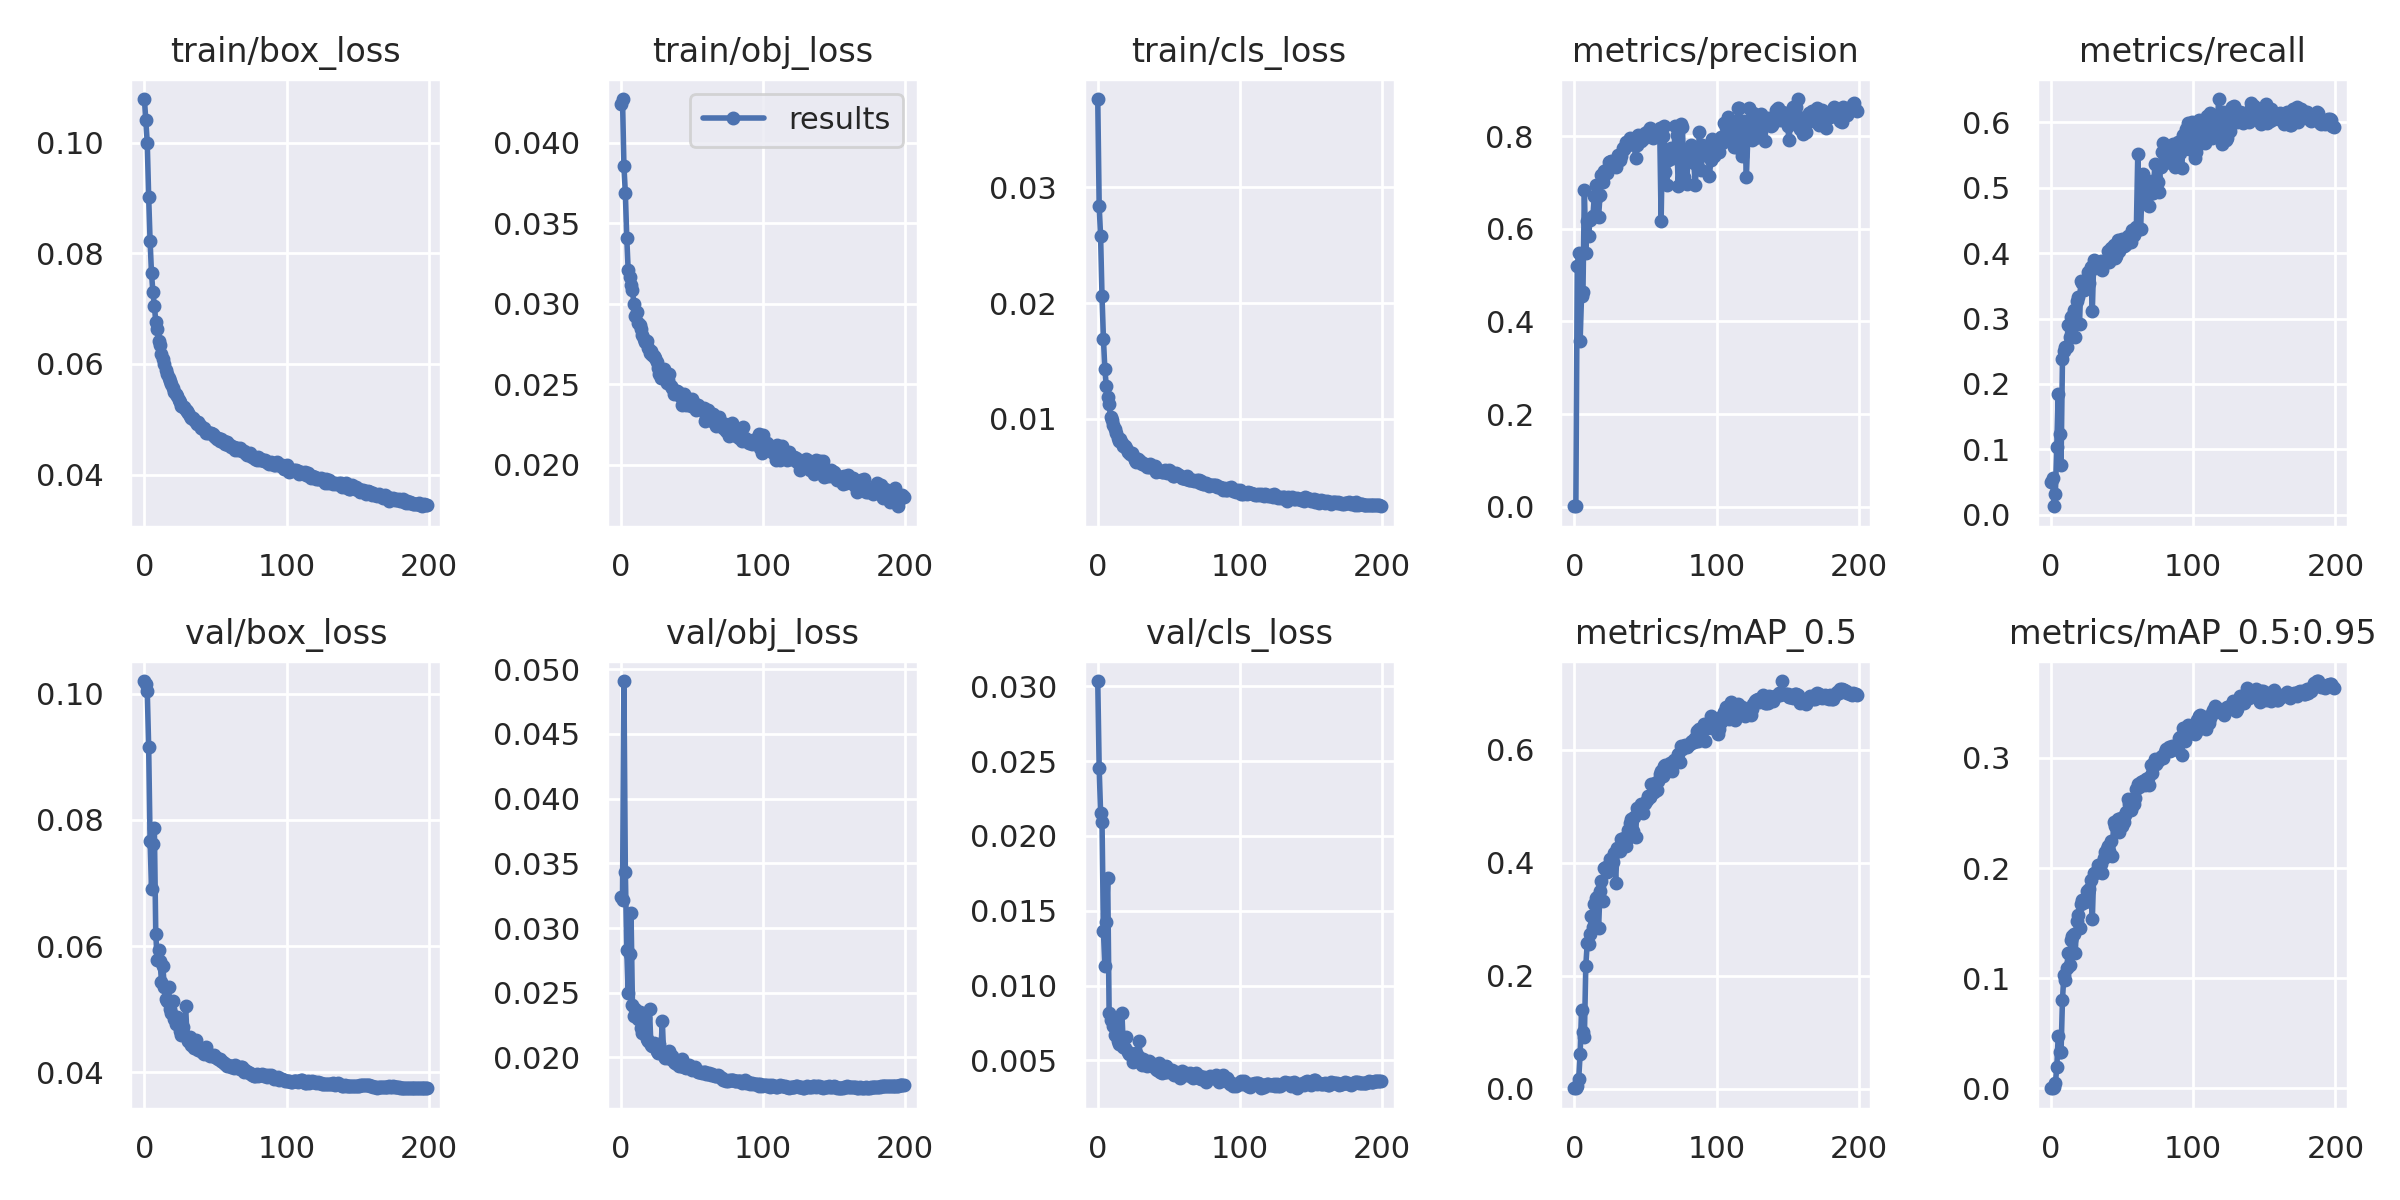

Source data for this figure (header and first rows):
epoch, train/box_loss, train/obj_loss, train/cls_loss, metrics/precision, metrics/recall, metrics/mAP_0.5, metrics/mAP_0.5:0.95, val/box_loss, val/obj_loss, val/cls_loss, x/lr0, x/lr1, x/lr2
0, 0.1079, 0.04241, 0.03766, 0.000593, 0.04981, 0.0005554, 0.0001474, 0.102, 0.03243, 0.03035, 0.07015, 0.003317, 0.003317
1, 0.104, 0.04272, 0.02841, 0.0006658, 0.05594, 0.0006303, 0.000174, 0.1016, 0.03217, 0.02453, 0.04011, 0.006617, 0.006617
2, 0.1, 0.03857, 0.02578, 0.52, 0.01323, 0.004615, 0.001424, 0.1005, 0.04909, 0.02153, 0.01005, 0.009885, 0.009885
3, 0.09018, 0.03689, 0.02057, 0.549, 0.03258, 0.01667, 0.004463, 0.09156, 0.03433, 0.02092, 0.009851, 0.009851, 0.009851
4, 0.08222, 0.03411, 0.01689, 0.3568, 0.1042, 0.06032, 0.01901, 0.07666, 0.02832, 0.01364, 0.009851, 0.009851, 0.009851
5, 0.07636, 0.03208, 0.01427, 0.4557, 0.1849, 0.1391, 0.04765, 0.06907, 0.02495, 0.01129, 0.009802, 0.009802, 0.009802
6, 0.07293, 0.03168, 0.01284, 0.4642, 0.1229, 0.09944, 0.03338, 0.07622, 0.02799, 0.01425, 0.009753, 0.009753, 0.009753
7, 0.07053, 0.03117, 0.01187, 0.6832, 0.07665, 0.09176, 0.03331, 0.07872, 0.03119, 0.01719, 0.009703, 0.009703, 0.009703
8, 0.06765, 0.03087, 0.01122, 0.5475, 0.2386, 0.2176, 0.08055, 0.06193, 0.02408, 0.008191, 0.009654, 0.009654, 0.009654
9, 0.06625, 0.02998, 0.01013, 0.6165, 0.25, 0.257, 0.1031, 0.0578, 0.0232, 0.007677, 0.009604, 0.009604, 0.009604
10, 0.06417, 0.02922, 0.009874, 0.5859, 0.2562, 0.2555, 0.09819, 0.05947, 0.02377, 0.007852, 0.009555, 0.009555, 0.009555
11, 0.0634, 0.02949, 0.009407, 0.62, 0.2568, 0.2738, 0.1092, 0.05767, 0.02315, 0.007312, 0.009505, 0.009505, 0.009505
12, 0.0618, 0.02882, 0.009108, 0.6233, 0.2906, 0.3049, 0.1228, 0.05441, 0.02297, 0.006663, 0.009456, 0.009456, 0.009456
13, 0.06094, 0.02866, 0.008736, 0.6271, 0.2713, 0.2862, 0.1124, 0.05682, 0.02348, 0.007318, 0.009406, 0.009406, 0.009406
14, 0.06004, 0.02845, 0.00835, 0.6712, 0.302, 0.327, 0.1351, 0.05349, 0.02226, 0.006314, 0.009357, 0.009357, 0.009357
15, 0.05894, 0.02806, 0.008083, 0.6953, 0.3038, 0.338, 0.1383, 0.05157, 0.02186, 0.006082, 0.009307, 0.009307, 0.009307
16, 0.0581, 0.02782, 0.008212, 0.6684, 0.313, 0.3386, 0.14, 0.05132, 0.02217, 0.006103, 0.009258, 0.009258, 0.009258
17, 0.05753, 0.02761, 0.007862, 0.6266, 0.2721, 0.2837, 0.123, 0.05353, 0.02302, 0.008163, 0.009208, 0.009208, 0.009208
18, 0.05696, 0.02772, 0.007586, 0.6738, 0.3266, 0.3505, 0.1524, 0.04998, 0.0214, 0.005912, 0.009158, 0.009158, 0.009158
19, 0.05647, 0.02728, 0.007587, 0.7174, 0.3329, 0.3674, 0.157, 0.04945, 0.02127, 0.005844, 0.009109, 0.009109, 0.009109
20, 0.05573, 0.02696, 0.00745, 0.7005, 0.2923, 0.3317, 0.1456, 0.05139, 0.02371, 0.006569, 0.009059, 0.009059, 0.009059
21, 0.05494, 0.02706, 0.007126, 0.7261, 0.358, 0.3907, 0.1672, 0.04853, 0.02093, 0.005561, 0.00901, 0.00901, 0.00901
22, 0.05458, 0.02683, 0.00713, 0.7282, 0.3539, 0.3916, 0.171, 0.04775, 0.02092, 0.005423, 0.00896, 0.00896, 0.00896
23, 0.05415, 0.02674, 0.006966, 0.7217, 0.344, 0.3831, 0.1689, 0.04883, 0.02108, 0.005481, 0.008911, 0.008911, 0.008911
24, 0.05339, 0.02662, 0.007007, 0.7444, 0.3454, 0.3913, 0.1688, 0.04824, 0.02081, 0.005329, 0.008861, 0.008861, 0.008861
25, 0.05318, 0.02639, 0.006759, 0.7451, 0.3559, 0.4064, 0.1795, 0.04649, 0.02048, 0.004921, 0.008812, 0.008812, 0.008812
26, 0.05234, 0.02604, 0.00643, 0.7467, 0.3713, 0.4038, 0.1787, 0.046, 0.02034, 0.005005, 0.008762, 0.008762, 0.008762
27, 0.05216, 0.02567, 0.006275, 0.7357, 0.3546, 0.4004, 0.1807, 0.0472, 0.02103, 0.005468, 0.008713, 0.008713, 0.008713
28, 0.05215, 0.02538, 0.006456, 0.7471, 0.3782, 0.4177, 0.1893, 0.04586, 0.02036, 0.005315, 0.008663, 0.008663, 0.008663
29, 0.05168, 0.02561, 0.006201, 0.7349, 0.3115, 0.3643, 0.1535, 0.05049, 0.02285, 0.006321, 0.008614, 0.008614, 0.008614
30, 0.05155, 0.02594, 0.006345, 0.7486, 0.3891, 0.4257, 0.1955, 0.04566, 0.02011, 0.005044, 0.008564, 0.008564, 0.008564
31, 0.05106, 0.02542, 0.006036, 0.7606, 0.3764, 0.4236, 0.1955, 0.04498, 0.01997, 0.004717, 0.008515, 0.008515, 0.008515
32, 0.05066, 0.02508, 0.006122, 0.748, 0.3851, 0.421, 0.1966, 0.04561, 0.02027, 0.00512, 0.008466, 0.008466, 0.008466
33, 0.05016, 0.02525, 0.005967, 0.7575, 0.3857, 0.4414, 0.2033, 0.04438, 0.01995, 0.004809, 0.008416, 0.008416, 0.008416
34, 0.05019, 0.02567, 0.005952, 0.776, 0.3807, 0.4332, 0.1982, 0.04485, 0.02052, 0.004674, 0.008367, 0.008367, 0.008367
35, 0.04988, 0.0249, 0.00582, 0.7729, 0.3875, 0.4434, 0.2034, 0.04384, 0.01986, 0.004614, 0.008317, 0.008317, 0.008317
36, 0.04944, 0.0248, 0.005817, 0.789, 0.3743, 0.4295, 0.1957, 0.04518, 0.02014, 0.004979, 0.008268, 0.008268, 0.008268
37, 0.04913, 0.02441, 0.00603, 0.7854, 0.3845, 0.4412, 0.2088, 0.04384, 0.01965, 0.004687, 0.008218, 0.008218, 0.008218
38, 0.04944, 0.02458, 0.005849, 0.7811, 0.3865, 0.4572, 0.215, 0.04359, 0.01953, 0.004627, 0.008169, 0.008169, 0.008169
39, 0.04889, 0.0246, 0.005713, 0.7969, 0.3861, 0.4701, 0.2177, 0.04362, 0.01948, 0.004771, 0.008119, 0.008119, 0.008119
40, 0.04847, 0.02454, 0.005868, 0.7831, 0.4033, 0.4775, 0.22, 0.04339, 0.01963, 0.004563, 0.00807, 0.00807, 0.00807
41, 0.04827, 0.02431, 0.005387, 0.7883, 0.3865, 0.4551, 0.2157, 0.04314, 0.01934, 0.004403, 0.00802, 0.00802, 0.00802
42, 0.04848, 0.0242, 0.005604, 0.7847, 0.4075, 0.4816, 0.2243, 0.04291, 0.01937, 0.004357, 0.007971, 0.007971, 0.007971
43, 0.04749, 0.02374, 0.005477, 0.754, 0.3929, 0.445, 0.2108, 0.04408, 0.01991, 0.004822, 0.007921, 0.007921, 0.007921
44, 0.04776, 0.02438, 0.005492, 0.7823, 0.4116, 0.4967, 0.2422, 0.04286, 0.01929, 0.004253, 0.007872, 0.007872, 0.007872
45, 0.04748, 0.02393, 0.005404, 0.8035, 0.393, 0.4928, 0.2386, 0.04289, 0.01925, 0.004155, 0.007822, 0.007822, 0.007822
46, 0.0476, 0.02372, 0.00535, 0.7942, 0.3952, 0.4966, 0.2414, 0.0426, 0.01922, 0.004331, 0.007772, 0.007772, 0.007772
47, 0.04745, 0.02395, 0.005585, 0.7901, 0.4201, 0.5043, 0.2444, 0.0427, 0.01923, 0.004255, 0.007723, 0.007723, 0.007723
48, 0.04742, 0.02409, 0.005403, 0.7938, 0.4027, 0.4884, 0.2331, 0.04258, 0.01938, 0.004613, 0.007673, 0.007673, 0.007673
49, 0.04691, 0.02363, 0.005255, 0.8014, 0.4121, 0.5032, 0.2453, 0.04275, 0.01915, 0.004256, 0.007624, 0.007624, 0.007624
50, 0.04676, 0.02411, 0.005507, 0.8076, 0.4215, 0.5055, 0.2386, 0.04241, 0.01905, 0.004312, 0.007574, 0.007574, 0.007574
51, 0.04641, 0.02371, 0.005434, 0.8081, 0.411, 0.5107, 0.2416, 0.04224, 0.01914, 0.004294, 0.007525, 0.007525, 0.007525
52, 0.04656, 0.02377, 0.005195, 0.8113, 0.4124, 0.5175, 0.2484, 0.04212, 0.01925, 0.004327, 0.007476, 0.007476, 0.007476
53, 0.04601, 0.02344, 0.005007, 0.8179, 0.4134, 0.5156, 0.2511, 0.04207, 0.01901, 0.004191, 0.007426, 0.007426, 0.007426
54, 0.04642, 0.02369, 0.004983, 0.81, 0.4253, 0.5399, 0.2629, 0.04188, 0.01891, 0.004016, 0.007377, 0.007377, 0.007377
55, 0.04596, 0.02357, 0.005247, 0.7966, 0.424, 0.5253, 0.2582, 0.04168, 0.01888, 0.004214, 0.007327, 0.007327, 0.007327
56, 0.04612, 0.02353, 0.00523, 0.8091, 0.4169, 0.525, 0.2532, 0.04148, 0.01888, 0.004099, 0.007278, 0.007278, 0.007278
57, 0.04554, 0.02343, 0.005098, 0.8051, 0.4347, 0.5404, 0.256, 0.04136, 0.01879, 0.003999, 0.007228, 0.007228, 0.007228
58, 0.04581, 0.02356, 0.00505, 0.8035, 0.4272, 0.5292, 0.2578, 0.04109, 0.01885, 0.003792, 0.007178, 0.007178, 0.007178
59, 0.04529, 0.02274, 0.004841, 0.8134, 0.4316, 0.5443, 0.2641, 0.04116, 0.01886, 0.004288, 0.007129, 0.007129, 0.007129
... 140 more rows
